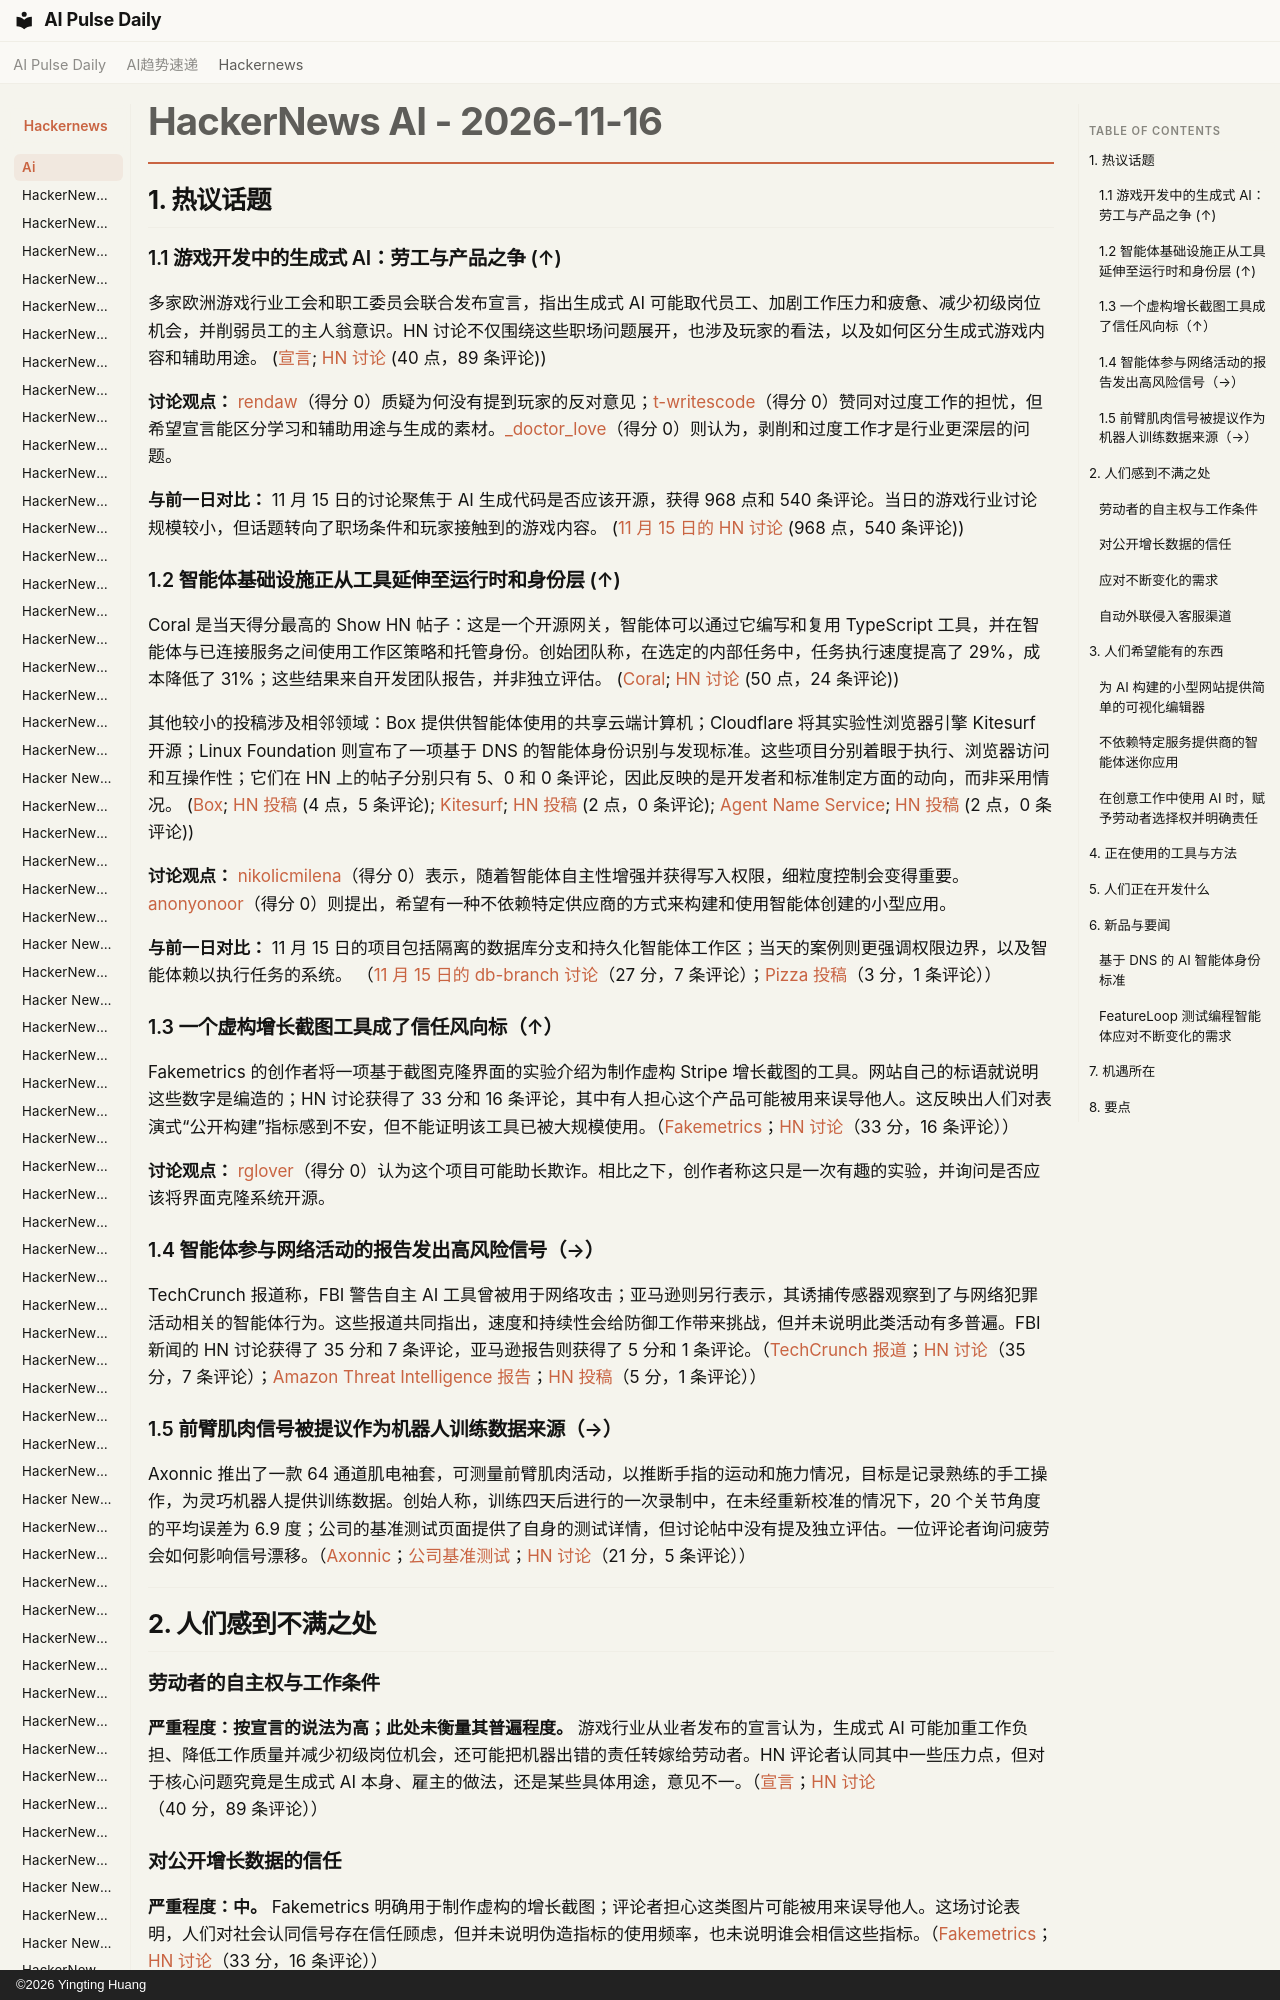

repository: vibewatch/vibewatch.github.io · page: hackernews/ai/2026-11-16.zh/index.html · generator: mkdocs · copyright: ©2026 Yingting Huang

# HackerNews AI - 2026-11-16

## 1. 热议话题

### 1.1 游戏开发中的生成式 AI：劳工与产品之争 (↑)

多家欧洲游戏行业工会和职工委员会联合发布宣言，指出生成式 AI 可能取代员工、加剧工作压力和疲惫、减少初级岗位机会，并削弱员工的主人翁意识。HN 讨论不仅围绕这些职场问题展开，也涉及玩家的看法，以及如何区分生成式游戏内容和辅助用途。 ([宣言](https://www.gameworkers.co.uk/ai-manifesto/); [HN 讨论](https://news.ycombinator.com/item?id=50519043) (40 点，89 条评论))

**讨论观点：** [rendaw](https://news.ycombinator.com/user?id=rendaw)（得分 0）质疑为何没有提到玩家的反对意见；[t-writescode](https://news.ycombinator.com/user?id=t-writescode)（得分 0）赞同对过度工作的担忧，但希望宣言能区分学习和辅助用途与生成的素材。[_doctor_love](https://news.ycombinator.com/user?id=_doctor_love)（得分 0）则认为，剥削和过度工作才是行业更深层的问题。

**与前一日对比：** 11 月 15 日的讨论聚焦于 AI 生成代码是否应该开源，获得 968 点和 540 条评论。当日的游戏行业讨论规模较小，但话题转向了职场条件和玩家接触到的游戏内容。 ([11 月 15 日的 HN 讨论](https://news.ycombinator.com/item?id=50507303) (968 点，540 条评论))
